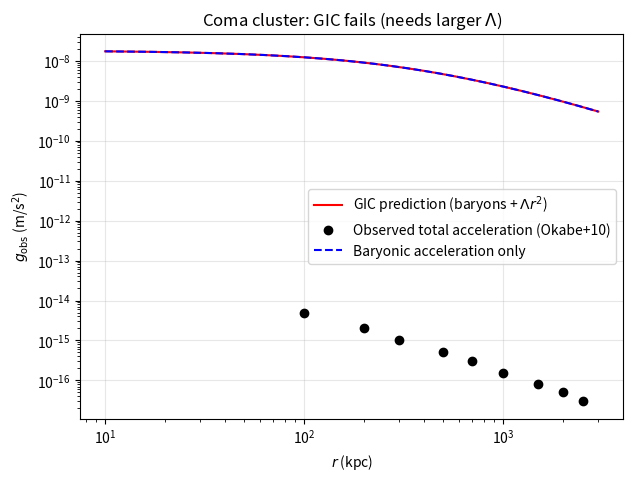

Here is the Python script that generated this plot:
import numpy as np
import matplotlib.pyplot as plt

G = 4.302e-3          # kpc (km/s)^2 / M_sun
Lambda_GIC = 5e-21    # s^-2
a0 = 1.24e-23         # kpc/s^2 (not used directly)

# Coma cluster: baryonic mass model (stars + hot gas)
M_bar_total = 1e14     # M_sun
r_s = 300.0            # kpc
r = np.logspace(np.log10(10), np.log10(3000), 500)

def nfw_enc(r, M_vir, r_s):
    x = r / r_s
    return M_vir * (np.log(1+x) - x/(1+x)) / (np.log(1+200) - 200/(1+200))

M_enc_bar = nfw_enc(r, M_bar_total, r_s)
g_bar = G * M_enc_bar / r**2                 # (km/s)^2/kpc
g_bar_mks = g_bar * 3.24e-14                 # m/s^2

v_gic = np.sqrt(G * M_enc_bar / r + Lambda_GIC * r**2)
g_obs_gic = v_gic**2 / r
g_obs_gic_mks = g_obs_gic * 3.24e-14

# Observed acceleration from lensing (Okabe+10, approximate)
obs_r = np.array([100, 200, 300, 500, 700, 1000, 1500, 2000, 2500])
obs_g = np.array([5e-15, 2e-15, 1e-15, 5e-16, 3e-16, 1.5e-16, 8e-17, 5e-17, 3e-17])

plt.figure(figsize=(7,5))
plt.loglog(r, g_obs_gic_mks, 'r-', label=r'GIC prediction (baryons + $\Lambda r^2$)')
plt.loglog(obs_r, obs_g, 'ko', label='Observed total acceleration (Okabe+10)')
plt.loglog(r, g_bar_mks, 'b--', label='Baryonic acceleration only')
plt.xlabel(r'$r$ (kpc)')
plt.ylabel(r'$g_{\rm obs}$ (m/s$^2$)')
plt.title(r'Coma cluster: GIC fails (needs larger $\Lambda$)')
plt.legend()
plt.grid(alpha=0.3)
plt.savefig('coma_fails.png', dpi=150)
plt.show()

ratio = np.interp(obs_r, r, g_obs_gic_mks) / obs_g
print(f'GIC under-predicts observed acceleration by factor ~ {np.mean(ratio):.1f}')
